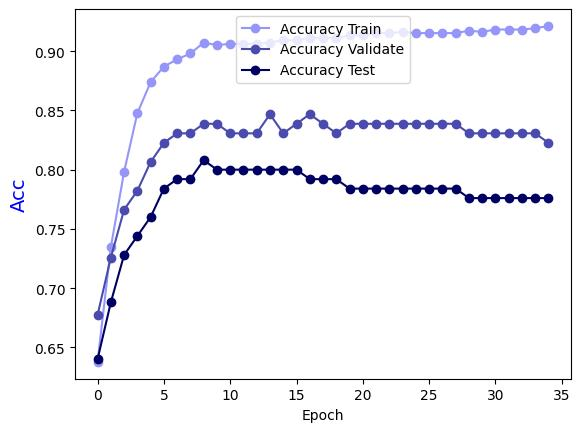

Data behind this chart, as committed beside it:
Epoch, Accuracy Train, Accuracy Validate, Accuracy Test
0.0, 0.6377, 0.6774, 0.64
1.0, 0.7346, 0.7258, 0.688
2.0, 0.7982, 0.7661, 0.728
3.0, 0.8476, 0.7823, 0.744
4.0, 0.8739, 0.8065, 0.76
5.0, 0.887, 0.8226, 0.784
6.0, 0.893, 0.8306, 0.792
7.0, 0.8981, 0.8306, 0.792
8.0, 0.9072, 0.8387, 0.808
9.0, 0.9051, 0.8387, 0.8
10.0, 0.9062, 0.8306, 0.8
11.0, 0.9062, 0.8306, 0.8
12.0, 0.9062, 0.8306, 0.8
13.0, 0.9072, 0.8468, 0.8
14.0, 0.9092, 0.8306, 0.8
15.0, 0.9092, 0.8387, 0.8
16.0, 0.9112, 0.8468, 0.792
17.0, 0.9112, 0.8387, 0.792
18.0, 0.9112, 0.8306, 0.792
19.0, 0.9132, 0.8387, 0.784
20.0, 0.9132, 0.8387, 0.784
21.0, 0.9152, 0.8387, 0.784
22.0, 0.9152, 0.8387, 0.784
23.0, 0.9162, 0.8387, 0.784
24.0, 0.9152, 0.8387, 0.784
25.0, 0.9152, 0.8387, 0.784
26.0, 0.9152, 0.8387, 0.784
27.0, 0.9152, 0.8387, 0.784
28.0, 0.9173, 0.8306, 0.776
29.0, 0.9162, 0.8306, 0.776
30.0, 0.9183, 0.8306, 0.776
31.0, 0.9183, 0.8306, 0.776
32.0, 0.9183, 0.8306, 0.776
33.0, 0.9193, 0.8306, 0.776
34.0, 0.9213, 0.8226, 0.776
